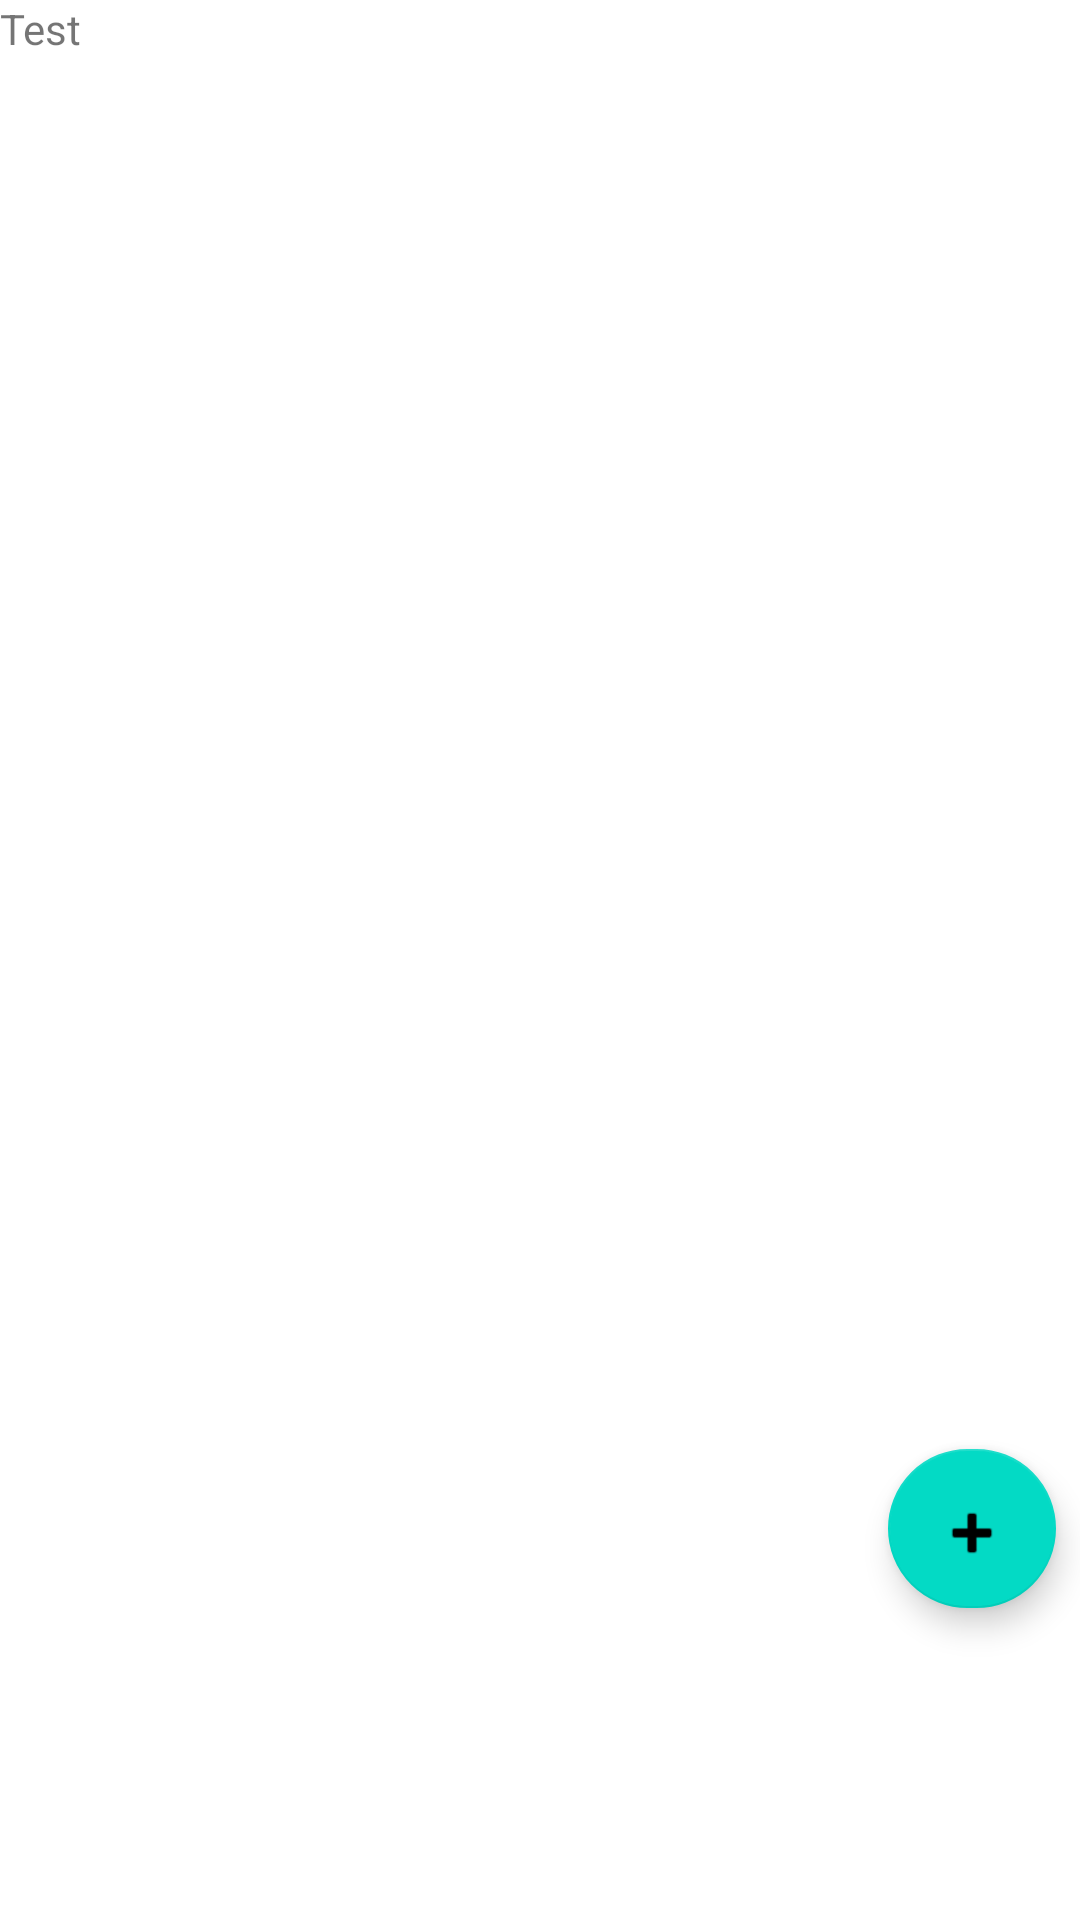

The Android layout XML behind this screen, and the referenced resources:
<!-- AndroidManifest.xml: application theme Theme.Proyecto_ReZ -->
<!-- res/layout/activity_listaingredientes.xml -->
<?xml version="1.0" encoding="utf-8"?>
<RelativeLayout
    xmlns:android="http://schemas.android.com/apk/res/android"
    xmlns:app="http://schemas.android.com/apk/res-auto"
    xmlns:tools="http://schemas.android.com/tools"
    android:layout_width="match_parent"
    android:orientation="vertical"
    android:layout_height="match_parent">
    
    

    <TextView
        android:id="@+id/nombreLista"
        android:layout_width="match_parent"
        android:layout_height="53dp"
        android:text="Test"

        app:layout_constraintEnd_toEndOf="parent"
        app:layout_constraintStart_toStartOf="parent"
        app:layout_constraintTop_toTopOf="parent" />

    <androidx.recyclerview.widget.RecyclerView
        android:id="@+id/list"
        android:layout_width="match_parent"
        android:layout_height="528dp"
        android:layout_below="@+id/nombreLista"
        android:layout_alignParentEnd="true"
        android:layout_marginTop="-2dp"
        android:layout_marginEnd="0dp"
        android:layout_marginBottom="96dp"
        app:layout_constraintBottom_toBottomOf="parent"
        app:layout_constraintEnd_toEndOf="parent"
        app:layout_constraintStart_toStartOf="parent" />



    

    <com.google.android.material.floatingactionbutton.FloatingActionButton
        android:id="@+id/añadiringrediente"
        android:layout_width="59dp"
        android:layout_height="53dp"
        android:layout_alignBottom="@+id/list"
        android:layout_alignParentEnd="true"
        android:layout_marginEnd="8dp"


        android:layout_marginBottom="8dp"
        android:clickable="true"
        app:srcCompat="@android:drawable/ic_input_add" />
</RelativeLayout>
<!-- resources referenced by this layout -->
<resources>
  <style name="Theme.Proyecto_ReZ" parent="Theme.MaterialComponents.DayNight.DarkActionBar">
          
          <item name="colorPrimary">@color/purple_500</item>
          <item name="colorPrimaryVariant">@color/purple_700</item>
          <item name="colorOnPrimary">@color/white</item>
          
          <item name="colorSecondary">@color/teal_200</item>
          <item name="colorSecondaryVariant">@color/teal_700</item>
          <item name="colorOnSecondary">@color/black</item>
          
          <item name="android:statusBarColor" tools:targetApi="l">?attr/colorPrimaryVariant</item>
          
      </style>
  <!-- not gathered from this repository: default colours our renderer supplied (Android Studio template values) -->
  <color name="purple_500">#FF6200EE</color>
  <color name="purple_700">#FF3700B3</color>
  <color name="teal_200">#FF03DAC5</color>
  <color name="teal_700">#FF018786</color>
  <color name="black">#FF000000</color>
  <color name="white">#FFFFFFFF</color>
</resources>
